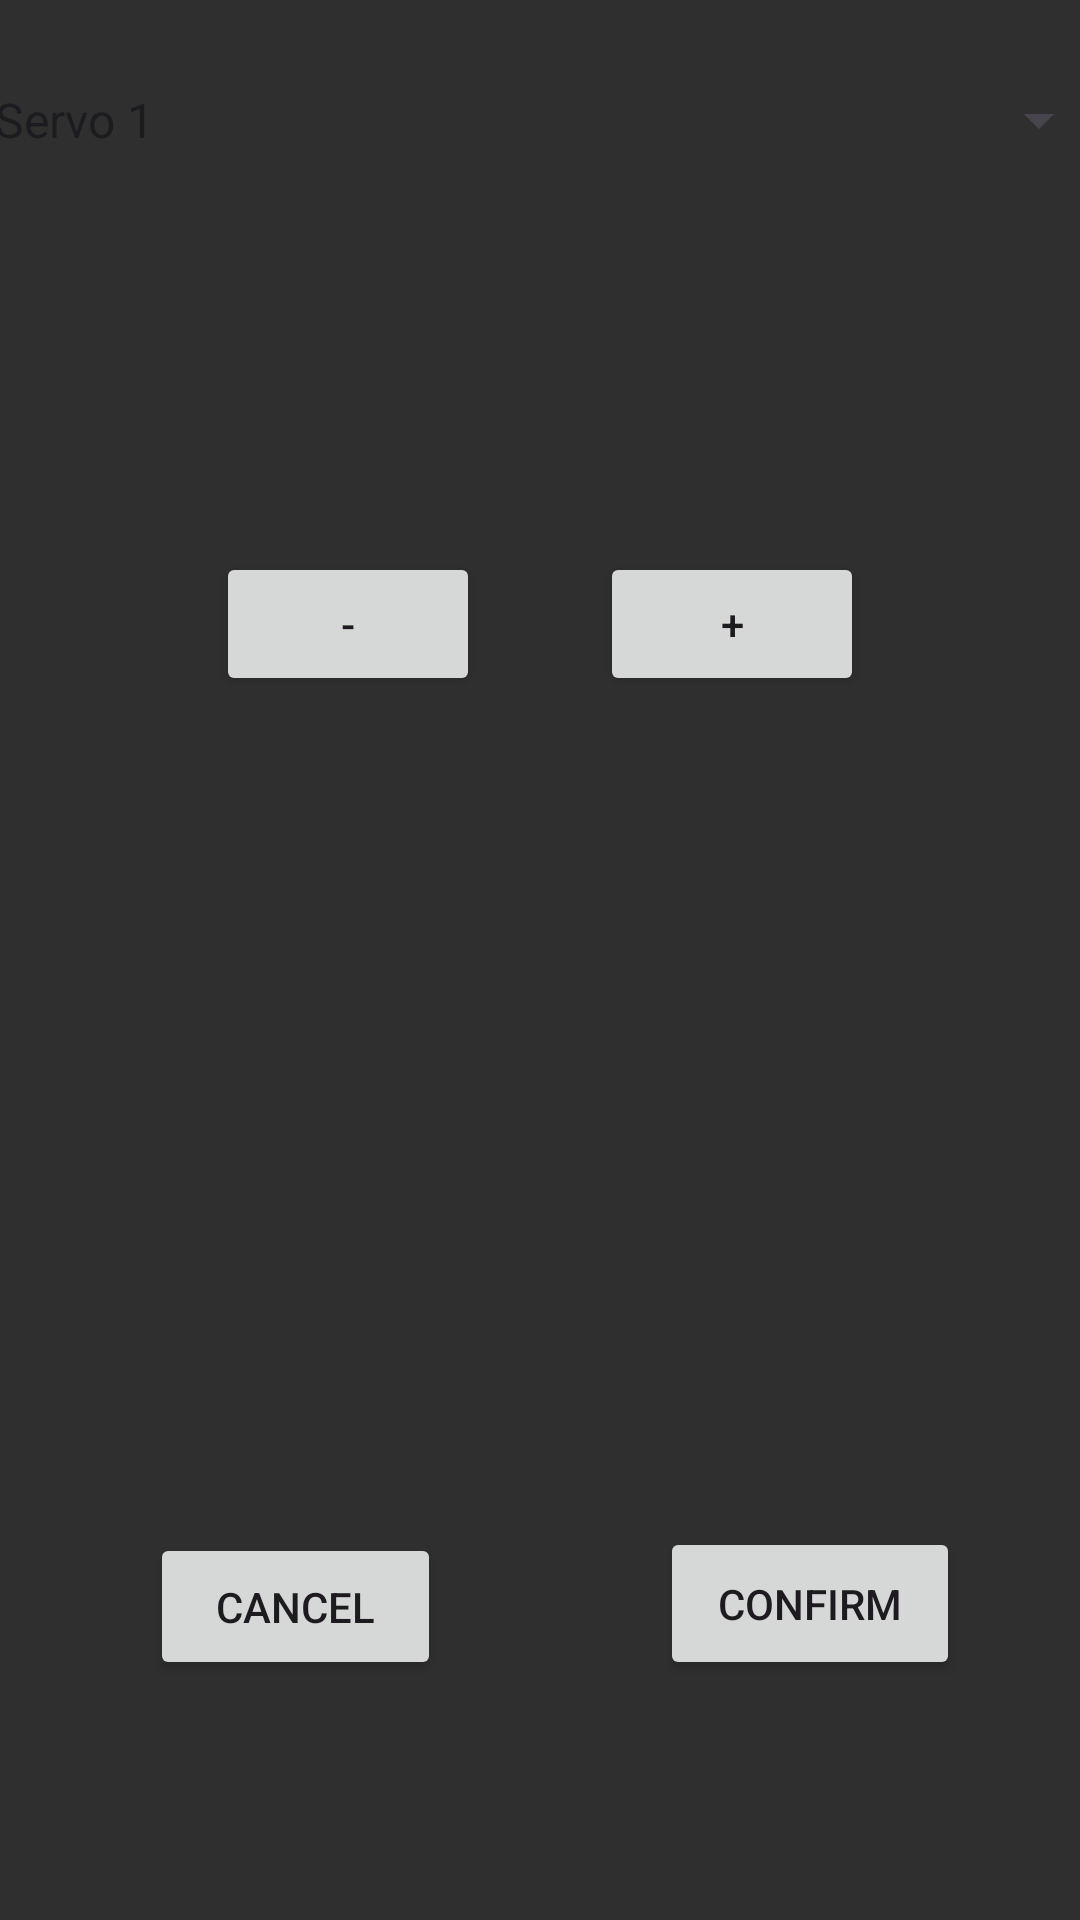

Here is an Android app screen rendered from its layout file. Give the layout XML and the strings, colors and styles it references.
<!-- AndroidManifest.xml: application theme Theme.RobotDogCommunicator -->
<!-- res/layout/activity_calibration.xml -->
<?xml version="1.0" encoding="utf-8"?>
<androidx.constraintlayout.widget.ConstraintLayout xmlns:android="http://schemas.android.com/apk/res/android"
    xmlns:app="http://schemas.android.com/apk/res-auto"
    xmlns:tools="http://schemas.android.com/tools"
    android:layout_width="match_parent"
    android:layout_height="match_parent"
    android:background="#2F2F2f">

    <Spinner
        android:id="@+id/servo_spinner"
        android:layout_width="380dp"
        android:layout_height="48dp"
        android:layout_marginTop="16dp"
        android:entries="@array/servo_names"
        android:spinnerMode="dropdown"
        app:layout_constraintEnd_toEndOf="parent"
        app:layout_constraintStart_toStartOf="parent"
        app:layout_constraintTop_toTopOf="parent" />

    <Button
        android:id="@+id/minus_button"
        android:layout_width="wrap_content"
        android:layout_height="wrap_content"
        android:layout_marginStart="80dp"
        android:layout_marginTop="120dp"
        android:layout_marginEnd="20dp"
        android:text="-"
        app:layout_constraintEnd_toStartOf="@+id/plus_button"
        app:layout_constraintStart_toStartOf="parent"
        app:layout_constraintTop_toBottomOf="@+id/servo_spinner" />

    <Button
        android:id="@+id/plus_button"
        android:layout_width="wrap_content"
        android:layout_height="wrap_content"
        android:layout_marginStart="20dp"
        android:layout_marginTop="120dp"
        android:layout_marginEnd="80dp"
        android:text="+"
        app:layout_constraintEnd_toEndOf="parent"
        app:layout_constraintStart_toEndOf="@+id/minus_button"
        app:layout_constraintTop_toBottomOf="@+id/servo_spinner" />

    <Button
        android:id="@+id/cancel_button"
        android:layout_width="97dp"
        android:layout_height="49dp"
        android:layout_marginStart="50dp"
        android:layout_marginBottom="80dp"
        android:text="Cancel"
        app:layout_constraintBottom_toBottomOf="parent"
        app:layout_constraintStart_toStartOf="parent" />

    <Button
        android:id="@+id/confirm_button"
        android:layout_width="100dp"
        android:layout_height="51dp"
        android:layout_marginEnd="40dp"
        android:layout_marginBottom="80dp"
        android:text="Confirm"
        app:layout_constraintBottom_toBottomOf="parent"
        app:layout_constraintEnd_toEndOf="parent" />

</androidx.constraintlayout.widget.ConstraintLayout>
<!-- resources referenced by this layout -->
<resources>
  <string-array name="servo_names">
          <item>Servo 1</item>
          <item>Servo 2</item>
          <item>Servo 3</item>
          <item>Servo 4</item>
          <item>Servo 5</item>
          <item>Servo 6</item>
          <item>Servo 7</item>
          <item>Servo 8</item>
      </string-array>
  <style name="Theme.RobotDogCommunicator" parent="Base.Theme.RobotDogCommunicator" />
  <style name="Base.Theme.RobotDogCommunicator" parent="Theme.Material3.DayNight.NoActionBar">
          
          
      </style>
</resources>
